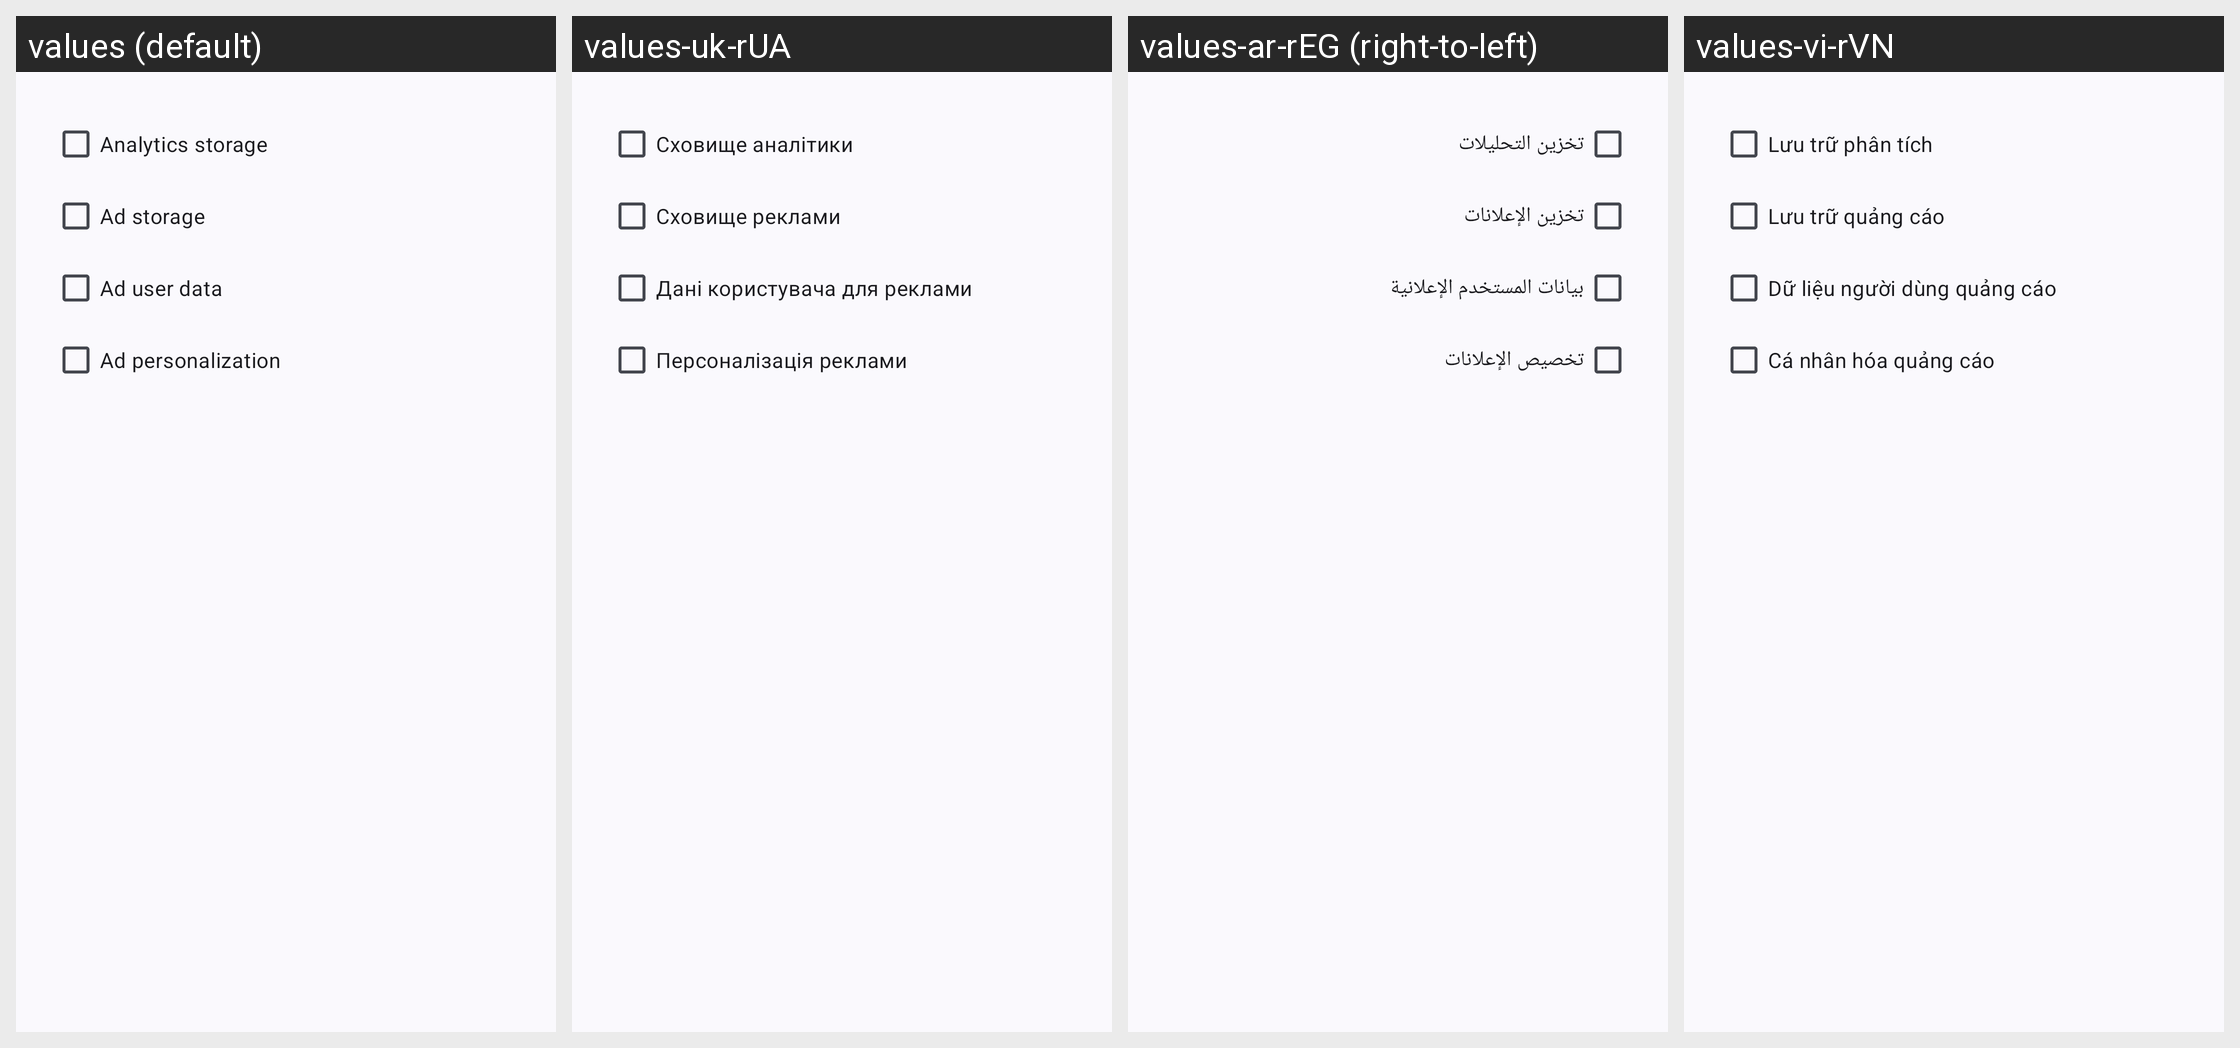

The Android screen above is rendered under several locales of the same app. Produce the string resources it draws, with the default and per-locale values.
Android screen res/layout/dialog_consent.xml rendered under 4 locales, left to right: values (default), values-uk-rUA, values-ar-rEG (right-to-left), values-vi-rVN. Device: Nexus 5 (rendered at 1080×1920; each locale shown at half size, 540×960, under a caption strip naming it); theme AppThemeActionBar.
Other locales in the repository, not shown: values-bg, values-bg-rBG, values-bn-rBD, values-de, values-de-rDE, values-es, values-es-rGQ, values-es-rMX, values-fil-rPH, values-fr, values-fr-rFR, values-hi, values-hi-rIN, values-hu, values-in, values-in-rID, values-it, values-ja, values-ko-rKR, values-pl, values-pt-rBR, values-ro, values-ro-rRO, values-ru, values-ru-rRU, values-sv, values-sv-rSE, values-th-rTH, values-tr, values-tr-rTR, values-uk, values-ur-rPK, values-zh-rTW.
Strings drawn on this screen, with the default value and each locale's value (text and hints the layout hard-codes, and strings that could not be matched under every locale, appear in the picture but are not listed):

analytics_storage
  values: Analytics storage
  values-uk-rUA: Сховище аналітики
  values-ar-rEG: تخزين التحليلات
  values-vi-rVN: Lưu trữ phân tích

ad_storage
  values: Ad storage
  values-uk-rUA: Сховище реклами
  values-ar-rEG: تخزين الإعلانات
  values-vi-rVN: Lưu trữ quảng cáo

ad_user_data
  values: Ad user data
  values-uk-rUA: Дані користувача для реклами
  values-ar-rEG: بيانات المستخدم الإعلانية
  values-vi-rVN: Dữ liệu người dùng quảng cáo

ad_personalization
  values: Ad personalization
  values-uk-rUA: Персоналізація реклами
  values-ar-rEG: تخصيص الإعلانات
  values-vi-rVN: Cá nhân hóa quảng cáo
